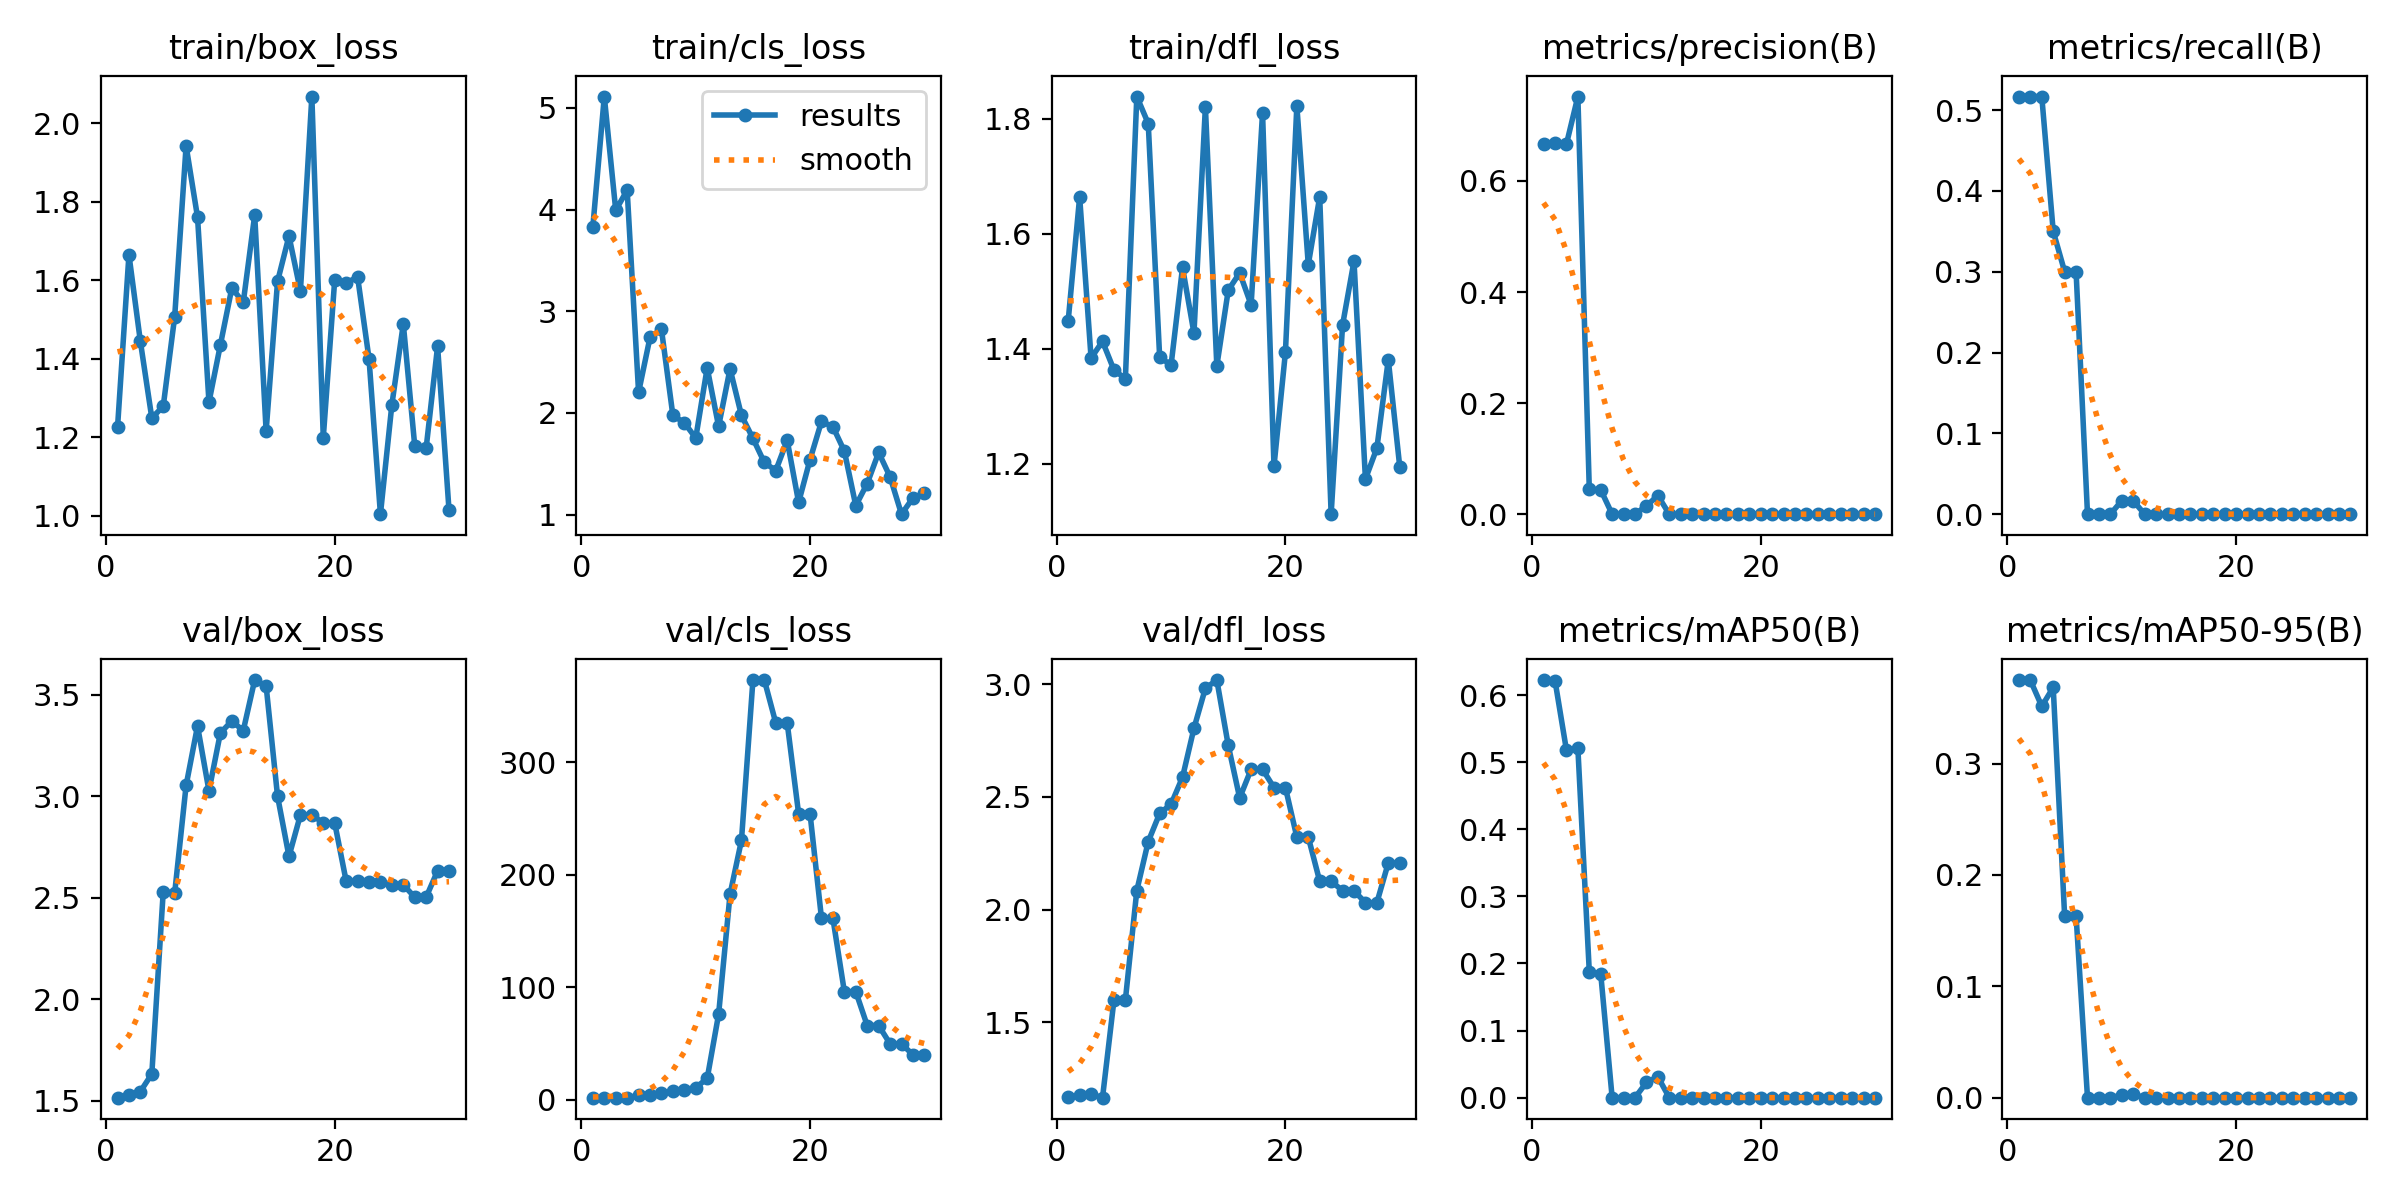

Values plotted in this chart, from the file beside it:
epoch, time, train/box_loss, train/cls_loss, train/dfl_loss, metrics/precision(B), metrics/recall(B), metrics/mAP50(B), metrics/mAP50-95(B), val/box_loss, val/cls_loss, val/dfl_loss, lr/pg0, lr/pg1, lr/pg2
1, 10.72, 1.225, 3.833, 1.449, 0.6673, 0.5167, 0.6224, 0.375, 1.515, 1.983, 1.169, 0.1, 0, 0
2, 11.78, 1.665, 5.112, 1.664, 0.6683, 0.5167, 0.6216, 0.3749, 1.527, 2.044, 1.176, 0.0991, 9.67967e-05, 9.67967e-05
3, 12.06, 1.444, 3.994, 1.384, 0.6664, 0.5167, 0.518, 0.3514, 1.545, 2.09, 1.18, 0.09819, 0.000187, 0.000187
4, 12.58, 1.249, 4.191, 1.413, 0.7521, 0.35, 0.521, 0.3684, 1.632, 1.976, 1.164, 0.09727, 0.0002706, 0.0002706
5, 13.18, 1.279, 2.203, 1.363, 0.04474, 0.3, 0.1877, 0.163, 2.53, 4.049, 1.597, 0.09635, 0.0003475, 0.0003475
6, 13.64, 1.507, 2.744, 1.348, 0.04396, 0.3, 0.1847, 0.1634, 2.522, 4.029, 1.598, 0.09542, 0.0004179, 0.0004179
7, 14, 1.943, 2.822, 1.838, 0, 0, 0, 0, 3.053, 5.925, 2.084, 0.09448, 0.0004817, 0.0004817
8, 14.57, 1.761, 1.976, 1.791, 0, 0, 0, 0, 3.346, 8.157, 2.302, 0.09354, 0.0005388, 0.0005388
9, 14.95, 1.29, 1.904, 1.385, 0, 0, 0, 0, 3.026, 9.217, 2.427, 0.09259, 0.0005894, 0.0005894
10, 15.3, 1.436, 1.753, 1.372, 0.01515, 0.01667, 0.02273, 0.00227, 3.312, 10.91, 2.468, 0.09163, 0.0006333, 0.0006333
11, 15.66, 1.581, 2.444, 1.541, 0.03333, 0.01667, 0.031, 0.0031, 3.37, 19.02, 2.588, 0.09067, 0.0006707, 0.0006707
12, 16.24, 1.544, 1.868, 1.427, 0, 0, 0, 0, 3.323, 76.11, 2.805, 0.0897, 0.0007014, 0.0007014
13, 17.69, 1.766, 2.433, 1.82, 0, 0, 0, 0, 3.572, 182.7, 2.983, 0.08873, 0.0007255, 0.0007255
14, 18.05, 1.216, 1.976, 1.37, 0, 0, 0, 0, 3.543, 230.7, 3.019, 0.08774, 0.000743, 0.000743
15, 18.61, 1.597, 1.75, 1.502, 0, 0, 0, 0, 3, 372.7, 2.729, 0.08675, 0.000754, 0.000754
16, 18.98, 1.713, 1.513, 1.532, 0, 0, 0, 0, 2.703, 373, 2.496, 0.08576, 0.0007583, 0.0007583
17, 19.61, 1.573, 1.433, 1.476, 0, 0, 0, 0, 2.908, 334.9, 2.623, 0.08476, 0.000756, 0.000756
18, 19.94, 2.069, 1.73, 1.81, 0, 0, 0, 0, 2.908, 334.9, 2.623, 0.08375, 0.000747, 0.000747
19, 20.57, 1.199, 1.12, 1.196, 0, 0, 0, 0, 2.868, 254.2, 2.542, 0.08273, 0.0007315, 0.0007315
20, 20.92, 1.601, 1.542, 1.394, 0, 0, 0, 0, 2.868, 254.2, 2.542, 0.08171, 0.0007094, 0.0007094
21, 28.89, 1.593, 1.916, 1.822, 0, 0, 0, 0, 2.582, 161.3, 2.322, 0.08068, 0.0006807, 0.0006807
22, 29.52, 1.609, 1.864, 1.546, 0, 0, 0, 0, 2.582, 161.3, 2.322, 0.07965, 0.0006453, 0.0006453
23, 29.89, 1.401, 1.625, 1.664, 0, 0, 0, 0, 2.576, 96.15, 2.126, 0.0786, 0.0006034, 0.0006034
24, 30.2, 1.004, 1.088, 1.113, 0, 0, 0, 0, 2.576, 96.15, 2.126, 0.07755, 0.0005549, 0.0005549
25, 30.54, 1.283, 1.306, 1.441, 0, 0, 0, 0, 2.563, 66.07, 2.084, 0.0765, 0.0004997, 0.0004997
26, 30.85, 1.489, 1.611, 1.552, 0, 0, 0, 0, 2.563, 66.07, 2.084, 0.07544, 0.0004379, 0.0004379
27, 31.21, 1.179, 1.372, 1.174, 0, 0, 0, 0, 2.503, 49.82, 2.03, 0.07437, 0.0003696, 0.0003696
28, 31.75, 1.173, 1.004, 1.227, 0, 0, 0, 0, 2.503, 49.82, 2.03, 0.07329, 0.0002946, 0.0002946
29, 32.09, 1.432, 1.164, 1.381, 0, 0, 0, 0, 2.632, 40.06, 2.207, 0.07221, 0.000213, 0.000213
30, 32.4, 1.014, 1.211, 1.195, 0, 0, 0, 0, 2.632, 40.06, 2.207, 0.07112, 0.0001248, 0.0001248
